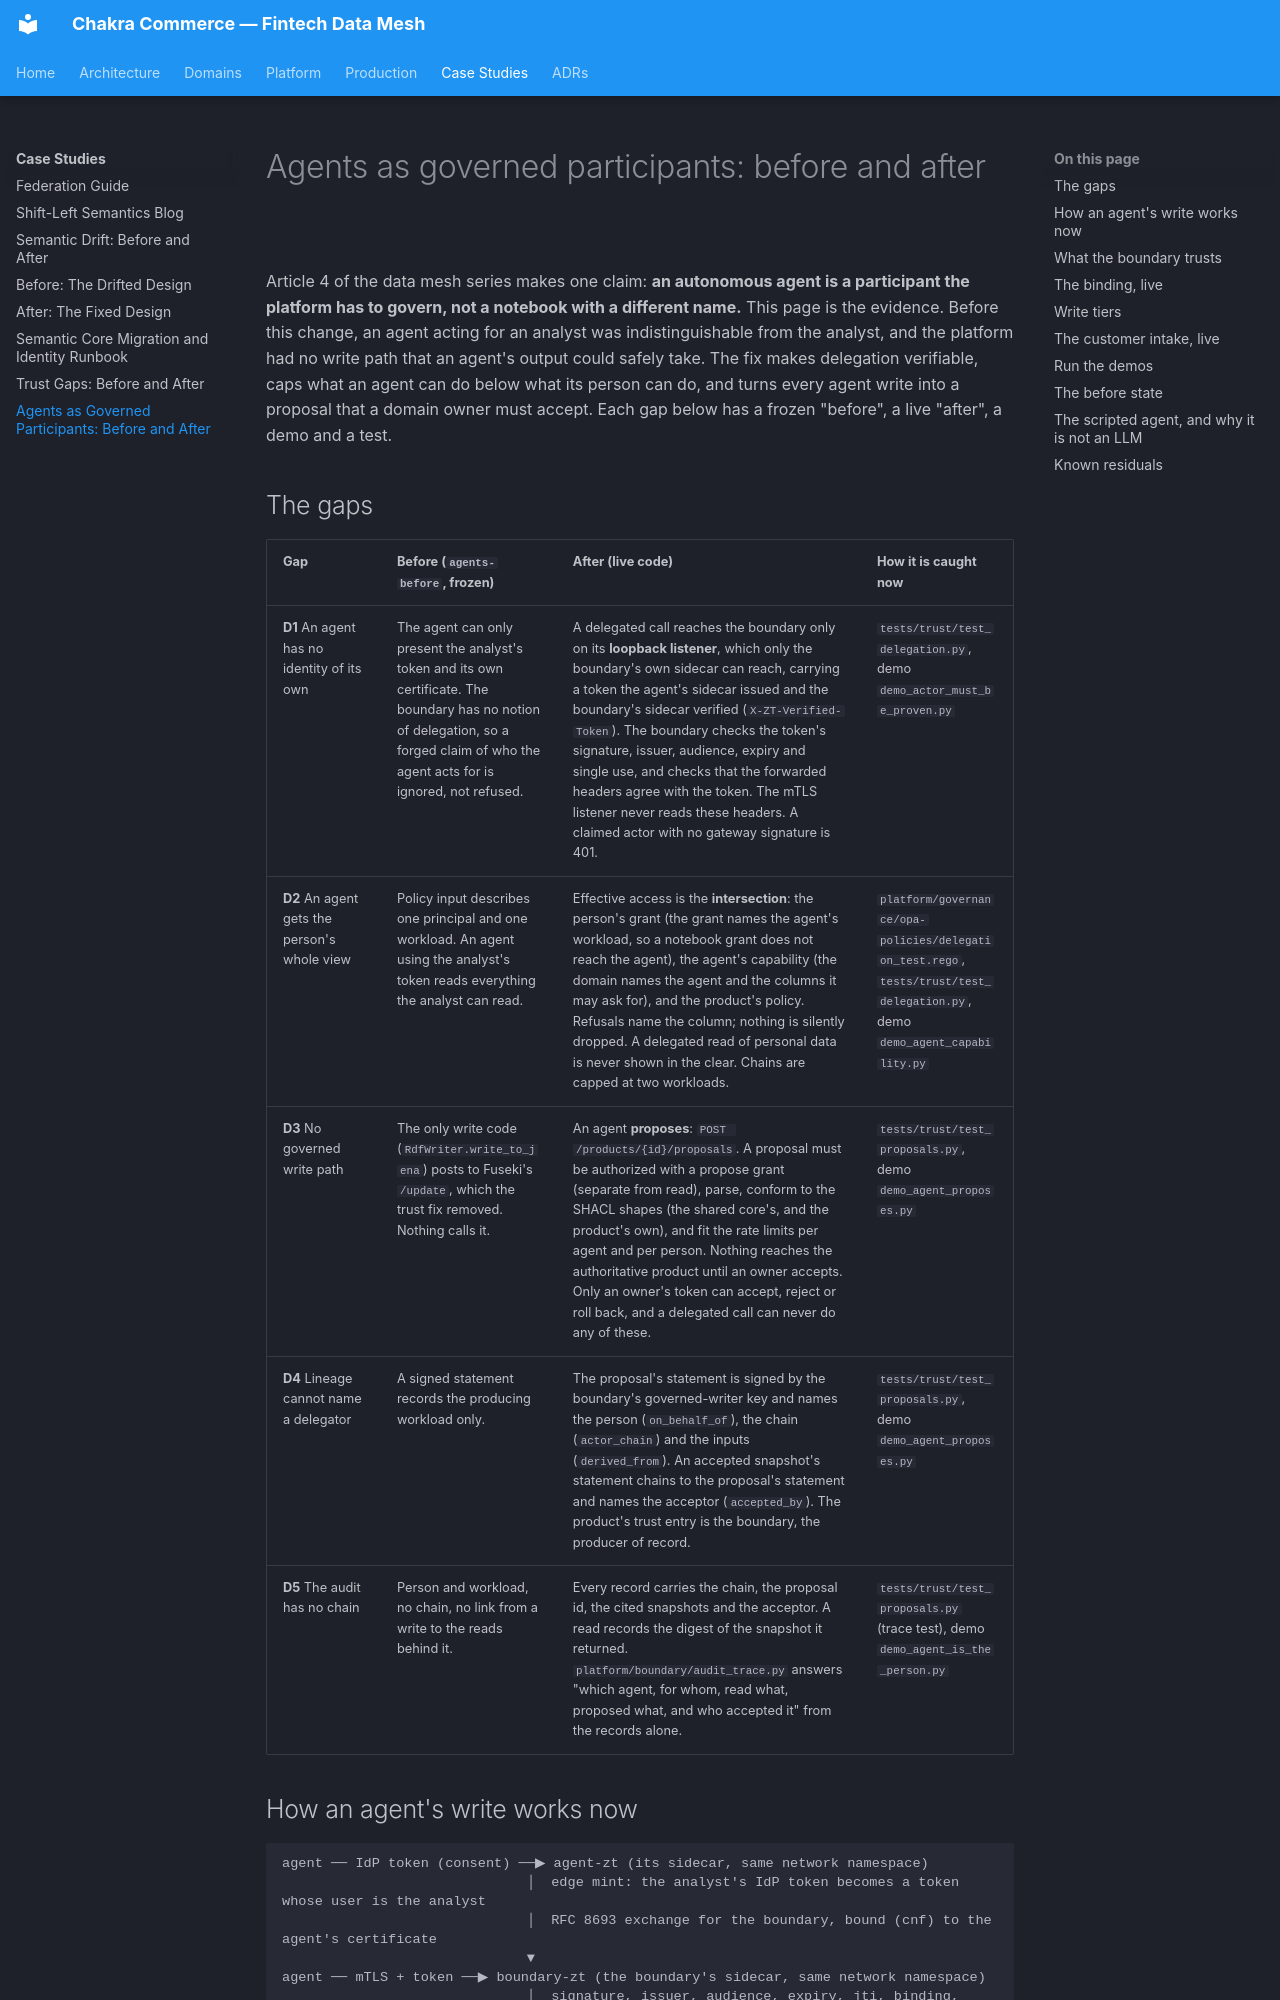

repository: naren-chakraview/chakraview-fintech-data-mesh · page: case-study/fintech-governance/agent-gaps/index.html · generator: mkdocs

# Agents as governed participants: before and after

Article 4 of the data mesh series makes one claim: **an autonomous agent is a participant the platform has to govern,
not a notebook with a different name.** This page is the evidence. Before this change, an agent acting for an analyst
was indistinguishable from the analyst, and the platform had no write path that an agent's output could safely take.
The fix makes delegation verifiable, caps what an agent can do below what its person can do, and turns every agent
write into a proposal that a domain owner must accept. Each gap below has a frozen "before", a live "after", a demo
and a test.

## The gaps

| Gap | Before (`agents-before`, frozen) | After (live code) | How it is caught now |
|---|---|---|---|
| **D1** An agent has no identity of its own | The agent can only present the analyst's token and its own certificate. The boundary has no notion of delegation, so a forged claim of who the agent acts for is ignored, not refused. | A delegated call reaches the boundary only on its **loopback listener**, which only the boundary's own sidecar can reach, carrying a token the agent's sidecar issued and the boundary's sidecar verified (`X-ZT-Verified-Token`). The boundary checks the token's signature, issuer, audience, expiry and single use, and checks that the forwarded headers agree with the token. The mTLS listener never reads these headers. A claimed actor with no gateway signature is 401. | `tests/trust/test_delegation.py`, demo `demo_actor_must_be_proven.py` |
| **D2** An agent gets the person's whole view | Policy input describes one principal and one workload. An agent using the analyst's token reads everything the analyst can read. | Effective access is the **intersection**: the person's grant (the grant names the agent's workload, so a notebook grant does not reach the agent), the agent's capability (the domain names the agent and the columns it may ask for), and the product's policy. Refusals name the column; nothing is silently dropped. A delegated read of personal data is never shown in the clear. Chains are capped at two workloads. | `platform/governance/opa-policies/delegation_test.rego`, `tests/trust/test_delegation.py`, demo `demo_agent_capability.py` |
| **D3** No governed write path | The only write code (`RdfWriter.write_to_jena`) posts to Fuseki's `/update`, which the trust fix removed. Nothing calls it. | An agent **proposes**: `POST /products/{id}/proposals`. A proposal must be authorized with a propose grant (separate from read), parse, conform to the SHACL shapes (the shared core's, and the product's own), and fit the rate limits per agent and per person. Nothing reaches the authoritative product until an owner accepts. Only an owner's token can accept, reject or roll back, and a delegated call can never do any of these. | `tests/trust/test_proposals.py`, demo `demo_agent_proposes.py` |
| **D4** Lineage cannot name a delegator | A signed statement records the producing workload only. | The proposal's statement is signed by the boundary's governed-writer key and names the person (`on_behalf_of`), the chain (`actor_chain`) and the inputs (`derived_from`). An accepted snapshot's statement chains to the proposal's statement and names the acceptor (`accepted_by`). The product's trust entry is the boundary, the producer of record. | `tests/trust/test_proposals.py`, demo `demo_agent_proposes.py` |
| **D5** The audit has no chain | Person and workload, no chain, no link from a write to the reads behind it. | Every record carries the chain, the proposal id, the cited snapshots and the acceptor. A read records the digest of the snapshot it returned. `platform/boundary/audit_trace.py` answers "which agent, for whom, read what, proposed what, and who accepted it" from the records alone. | `tests/trust/test_proposals.py` (trace test), demo `demo_agent_is_the_person.py` |
